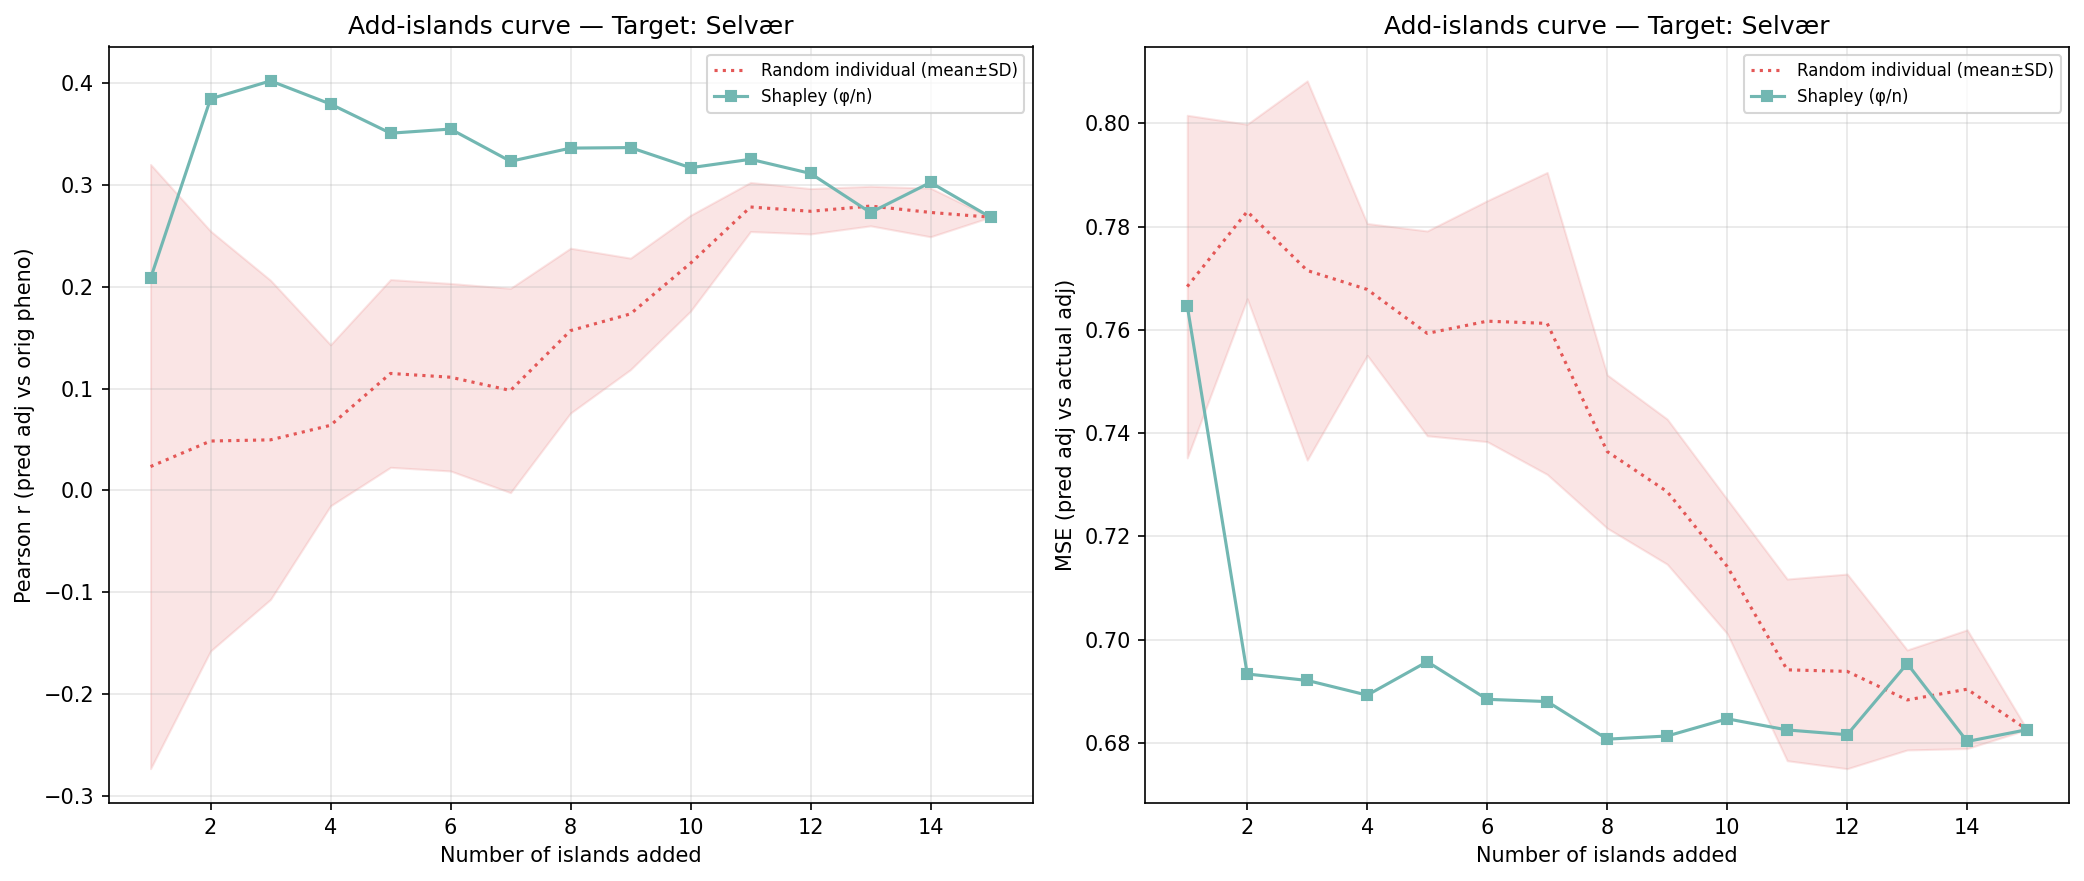

Data behind this chart, as committed beside it:
n_islands, n_individuals, corr_eval, mse_adj, method, order_seed, target_island
1, 158, 0.2081, 0.7647, shapley_mean, -1, 3
2, 450, 0.3843, 0.6933, shapley_mean, -1, 3
3, 623, 0.4019, 0.6921, shapley_mean, -1, 3
4, 979, 0.3792, 0.6892, shapley_mean, -1, 3
5, 1098, 0.3506, 0.6957, shapley_mean, -1, 3
6, 1300, 0.3546, 0.6884, shapley_mean, -1, 3
7, 1559, 0.323, 0.688, shapley_mean, -1, 3
8, 2143, 0.3359, 0.6807, shapley_mean, -1, 3
9, 2629, 0.3365, 0.6813, shapley_mean, -1, 3
10, 3212, 0.3167, 0.6847, shapley_mean, -1, 3
11, 4290, 0.325, 0.6825, shapley_mean, -1, 3
12, 4382, 0.3111, 0.6816, shapley_mean, -1, 3
13, 4779, 0.2727, 0.6954, shapley_mean, -1, 3
14, 4945, 0.3023, 0.6803, shapley_mean, -1, 3
15, 5503, 0.2681, 0.6826, shapley_mean, -1, 3
1, 158, 0.07419, 0.778, random_individual, 0, 3
2, 450, 0.1978, 0.7817, random_individual, 0, 3
3, 623, 0.1557, 0.7836, random_individual, 0, 3
4, 979, 0.142, 0.7598, random_individual, 0, 3
5, 1098, 0.1938, 0.745, random_individual, 0, 3
6, 1300, 0.1964, 0.7382, random_individual, 0, 3
7, 1559, 0.1371, 0.7434, random_individual, 0, 3
8, 2143, 0.1715, 0.7248, random_individual, 0, 3
9, 2629, 0.1287, 0.7373, random_individual, 0, 3
10, 3212, 0.183, 0.7244, random_individual, 0, 3
11, 4290, 0.2454, 0.6946, random_individual, 0, 3
12, 4382, 0.2541, 0.6897, random_individual, 0, 3
13, 4779, 0.254, 0.697, random_individual, 0, 3
14, 4945, 0.2375, 0.7013, random_individual, 0, 3
15, 5503, 0.2681, 0.6826, random_individual, 0, 3
1, 158, -0.1383, 0.7331, random_individual, 1, 3
2, 450, -0.01084, 0.7829, random_individual, 1, 3
3, 623, 0.1039, 0.7414, random_individual, 1, 3
4, 979, 0.1143, 0.7516, random_individual, 1, 3
5, 1098, 0.1832, 0.7441, random_individual, 1, 3
6, 1300, 0.1566, 0.7565, random_individual, 1, 3
7, 1559, 0.1967, 0.7474, random_individual, 1, 3
8, 2143, 0.2306, 0.7328, random_individual, 1, 3
9, 2629, 0.1869, 0.7389, random_individual, 1, 3
10, 3212, 0.2221, 0.7262, random_individual, 1, 3
11, 4290, 0.2843, 0.6985, random_individual, 1, 3
12, 4382, 0.2842, 0.698, random_individual, 1, 3
13, 4779, 0.2998, 0.6872, random_individual, 1, 3
14, 4945, 0.2764, 0.691, random_individual, 1, 3
15, 5503, 0.2681, 0.6826, random_individual, 1, 3
1, 158, 0.3121, 0.8022, random_individual, 2, 3
2, 450, 0.2472, 0.762, random_individual, 2, 3
3, 623, 0.1563, 0.7275, random_individual, 2, 3
4, 979, 0.1055, 0.7668, random_individual, 2, 3
5, 1098, 0.1065, 0.7724, random_individual, 2, 3
6, 1300, 0.1749, 0.7509, random_individual, 2, 3
7, 1559, 0.1374, 0.7407, random_individual, 2, 3
8, 2143, 0.2357, 0.7218, random_individual, 2, 3
9, 2629, 0.262, 0.7089, random_individual, 2, 3
10, 3212, 0.29, 0.6961, random_individual, 2, 3
11, 4290, 0.3112, 0.6749, random_individual, 2, 3
12, 4382, 0.3075, 0.6711, random_individual, 2, 3
13, 4779, 0.291, 0.6828, random_individual, 2, 3
14, 4945, 0.2938, 0.6828, random_individual, 2, 3
15, 5503, 0.2681, 0.6826, random_individual, 2, 3
... 30 more rows
